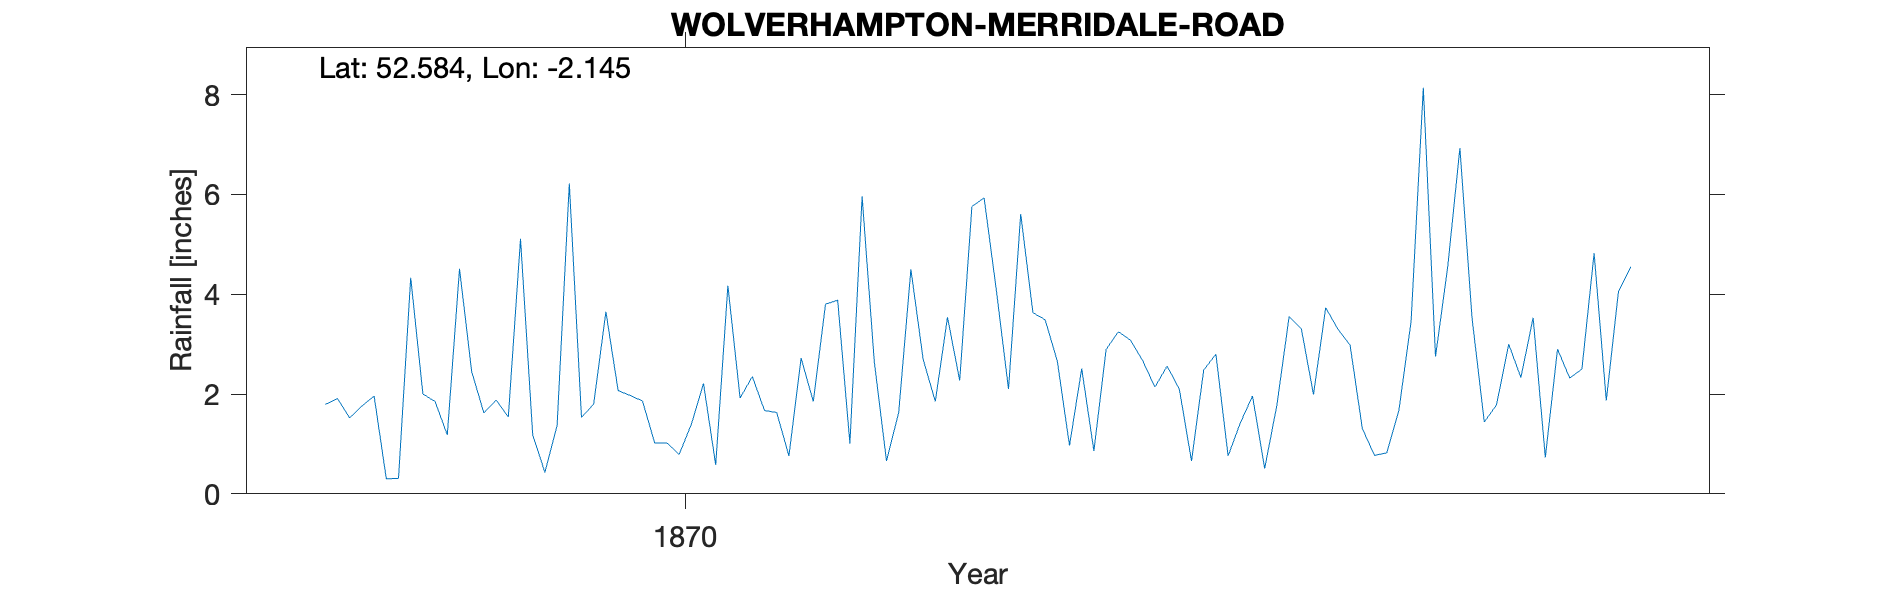

The data file committed next to this chart (first rows):
WOLVERHAMPTON-MERRIDALE-ROAD, , , , , , , , , , , , , , , , , , , , 
Grid ref, SO903985, Long, -2.145, Lat, 52.58, Elevation, 426, ft., , , , , , , , , , , , 
Station no, RR6237, , , , , , , , , , , , , , , , , , , 
, 1860, 1861, 1862, 1863, 1864, 1865, 1866, 1867, 1868, 1869, 1870, 1871, 1872, 1873, 1874, 1875, 1876, 1877, 1878, 1879
January, , , , , , , , , 1.79, 2.45, 2.07, 1.67, 4.5, 2.66, 2.48, 2.98, 1.78, , , 
February, , , , , , , , , 1.91, 1.62, 1.97, 1.63, 2.7, 0.97, 2.8, 1.31, 3, , , 
March, , , , , , , , , 1.52, 1.88, 1.86, 0.76, 1.85, 2.51, 0.76, 0.77, 2.33, , , 
April, , , , , , , , , 1.76, 1.54, 1.02, 2.72, 3.54, 0.86, 1.42, 0.82, 3.53, , , 
May, , , , , , , , , 1.96, 5.11, 1.02, 1.85, 2.27, 2.89, 1.96, 1.67, 0.73, , , 
June, , , , , , , , , 0.3, 1.18, 0.79, 3.8, 5.76, 3.25, 0.51, 3.46, 2.9, , , 
July, , , , , , , , , 0.31, 0.43, 1.39, 3.88, 5.93, 3.08, 1.78, 8.14, 2.32, , , 
August, , , , , , , , , 4.33, 1.37, 2.21, 1.01, 4.09, 2.67, 3.55, 2.75, 2.5, , , 
September, , , , , , , , , 2, 6.22, 0.58, 5.96, 2.1, 2.14, 3.31, 4.55, 4.82, , , 
October, , , , , , , , , 1.85, 1.53, 4.17, 2.65, 5.61, 2.56, 1.99, 6.93, 1.87, , , 
November, , , , , , , , , 1.18, 1.8, 1.92, 0.66, 3.63, 2.1, 3.73, 3.51, 4.06, , , 
December, , , , , , , , , 4.51, 3.65, 2.35, 1.63, 3.49, 0.66, 3.3, 1.44, 4.55, , , 
Total, , , , , , , , , 23.42, 28.78, 21.35, 28.22, 45.47, 26.35, 27.59, 38.33, 34.39, , , 
NGR is on Merridale Road at the stated a…, , , , , , , , , , , , , , , , , , , , 
Could possibly be 600m WSW where the alt…, , , , , , , , , , , , , , , , , , , , 
Approximately 900m from WOLVERHAMPTON TO…, , , , , , , , , , , , , , , , , , , , 
